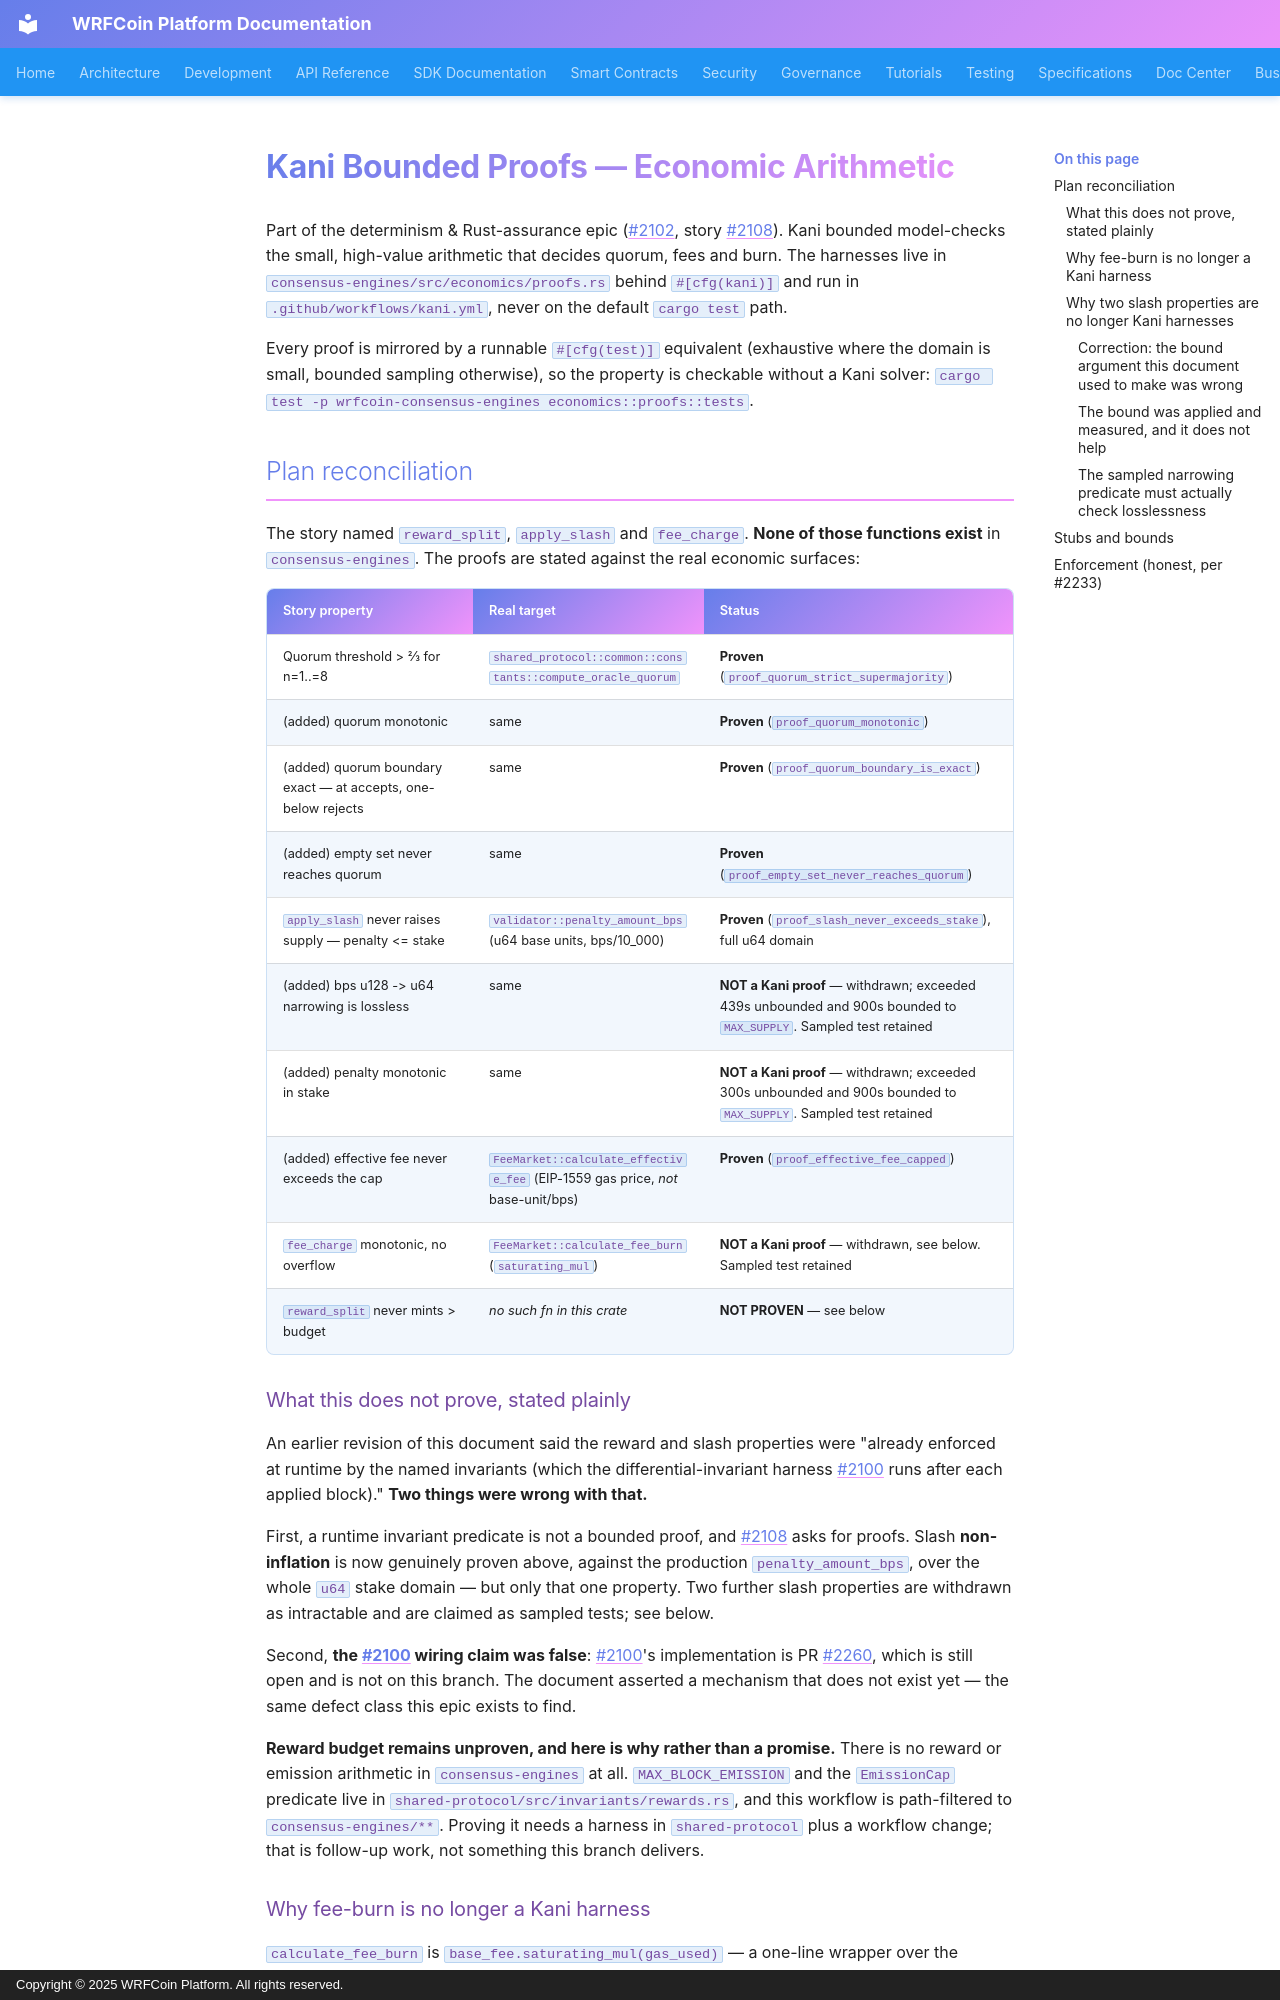

repository: wrfcoin/core4 · page: security/KANI_PROOFS/index.html · generator: mkdocs · copyright: Copyright © 2025 WRFCoin Platform. All rights reserved.

# Kani Bounded Proofs — Economic Arithmetic

Part of the determinism & Rust-assurance epic (#2102, story #2108). Kani bounded model-checks
the small, high-value arithmetic that decides quorum, fees and burn. The harnesses live in
`consensus-engines/src/economics/proofs.rs` behind `#[cfg(kani)]` and run in
`.github/workflows/kani.yml`, never on the default `cargo test` path.

Every proof is mirrored by a runnable `#[cfg(test)]` equivalent (exhaustive where the domain is
small, bounded sampling otherwise), so the property is checkable without a Kani solver:
`cargo test -p wrfcoin-consensus-engines economics::proofs::tests`.

## Plan reconciliation

The story named `reward_split`, `apply_slash` and `fee_charge`. **None of those functions exist**
in `consensus-engines`. The proofs are stated against the real economic surfaces:

| Story property | Real target | Status |
|---|---|---|
| Quorum threshold > 2/3 for n=1..=8 | `shared_protocol::common::constants::compute_oracle_quorum` | **Proven** (`proof_quorum_strict_supermajority`) |
| (added) quorum monotonic | same | **Proven** (`proof_quorum_monotonic`) |
| (added) quorum boundary exact — at accepts, one-below rejects | same | **Proven** (`proof_quorum_boundary_is_exact`) |
| (added) empty set never reaches quorum | same | **Proven** (`proof_empty_set_never_reaches_quorum`) |
| `apply_slash` never raises supply — penalty <= stake | `validator::penalty_amount_bps` (u64 base units, bps/10_000) | **Proven** (`proof_slash_never_exceeds_stake`), full u64 domain |
| (added) bps u128 -> u64 narrowing is lossless | same | **NOT a Kani proof** — withdrawn; exceeded 439s unbounded and 900s bounded to `MAX_SUPPLY`. Sampled test retained |
| (added) penalty monotonic in stake | same | **NOT a Kani proof** — withdrawn; exceeded 300s unbounded and 900s bounded to `MAX_SUPPLY`. Sampled test retained |
| (added) effective fee never exceeds the cap | `FeeMarket::calculate_effective_fee` (EIP-1559 gas price, *not* base-unit/bps) | **Proven** (`proof_effective_fee_capped`) |
| `fee_charge` monotonic, no overflow | `FeeMarket::calculate_fee_burn` (`saturating_mul`) | **NOT a Kani proof** — withdrawn, see below. Sampled test retained |
| `reward_split` never mints > budget | *no such fn in this crate* | **NOT PROVEN** — see below |

### What this does not prove, stated plainly

An earlier revision of this document said the reward and slash properties were "already enforced at
runtime by the named invariants (which the differential-invariant harness #2100 runs after each
applied block)." **Two things were wrong with that.**

First, a runtime invariant predicate is not a bounded proof, and #2108 asks for proofs. Slash
**non-inflation** is now genuinely proven above, against the production `penalty_amount_bps`, over
the whole `u64` stake domain — but only that one property. Two further slash properties are
withdrawn as intractable and are claimed as sampled tests; see below.

Second, **the #2100 wiring claim was false**: #2100's implementation is PR #2260, which is still
open and is not on this branch. The document asserted a mechanism that does not exist yet — the
same defect class this epic exists to find.

**Reward budget remains unproven, and here is why rather than a promise.** There is no reward or
emission arithmetic in `consensus-engines` at all. `MAX_BLOCK_EMISSION` and the `EmissionCap`
predicate live in `shared-protocol/src/invariants/rewards.rs`, and this workflow is path-filtered to
`consensus-engines/**`. Proving it needs a harness in `shared-protocol` plus a workflow change; that
is follow-up work, not something this branch delivers.
